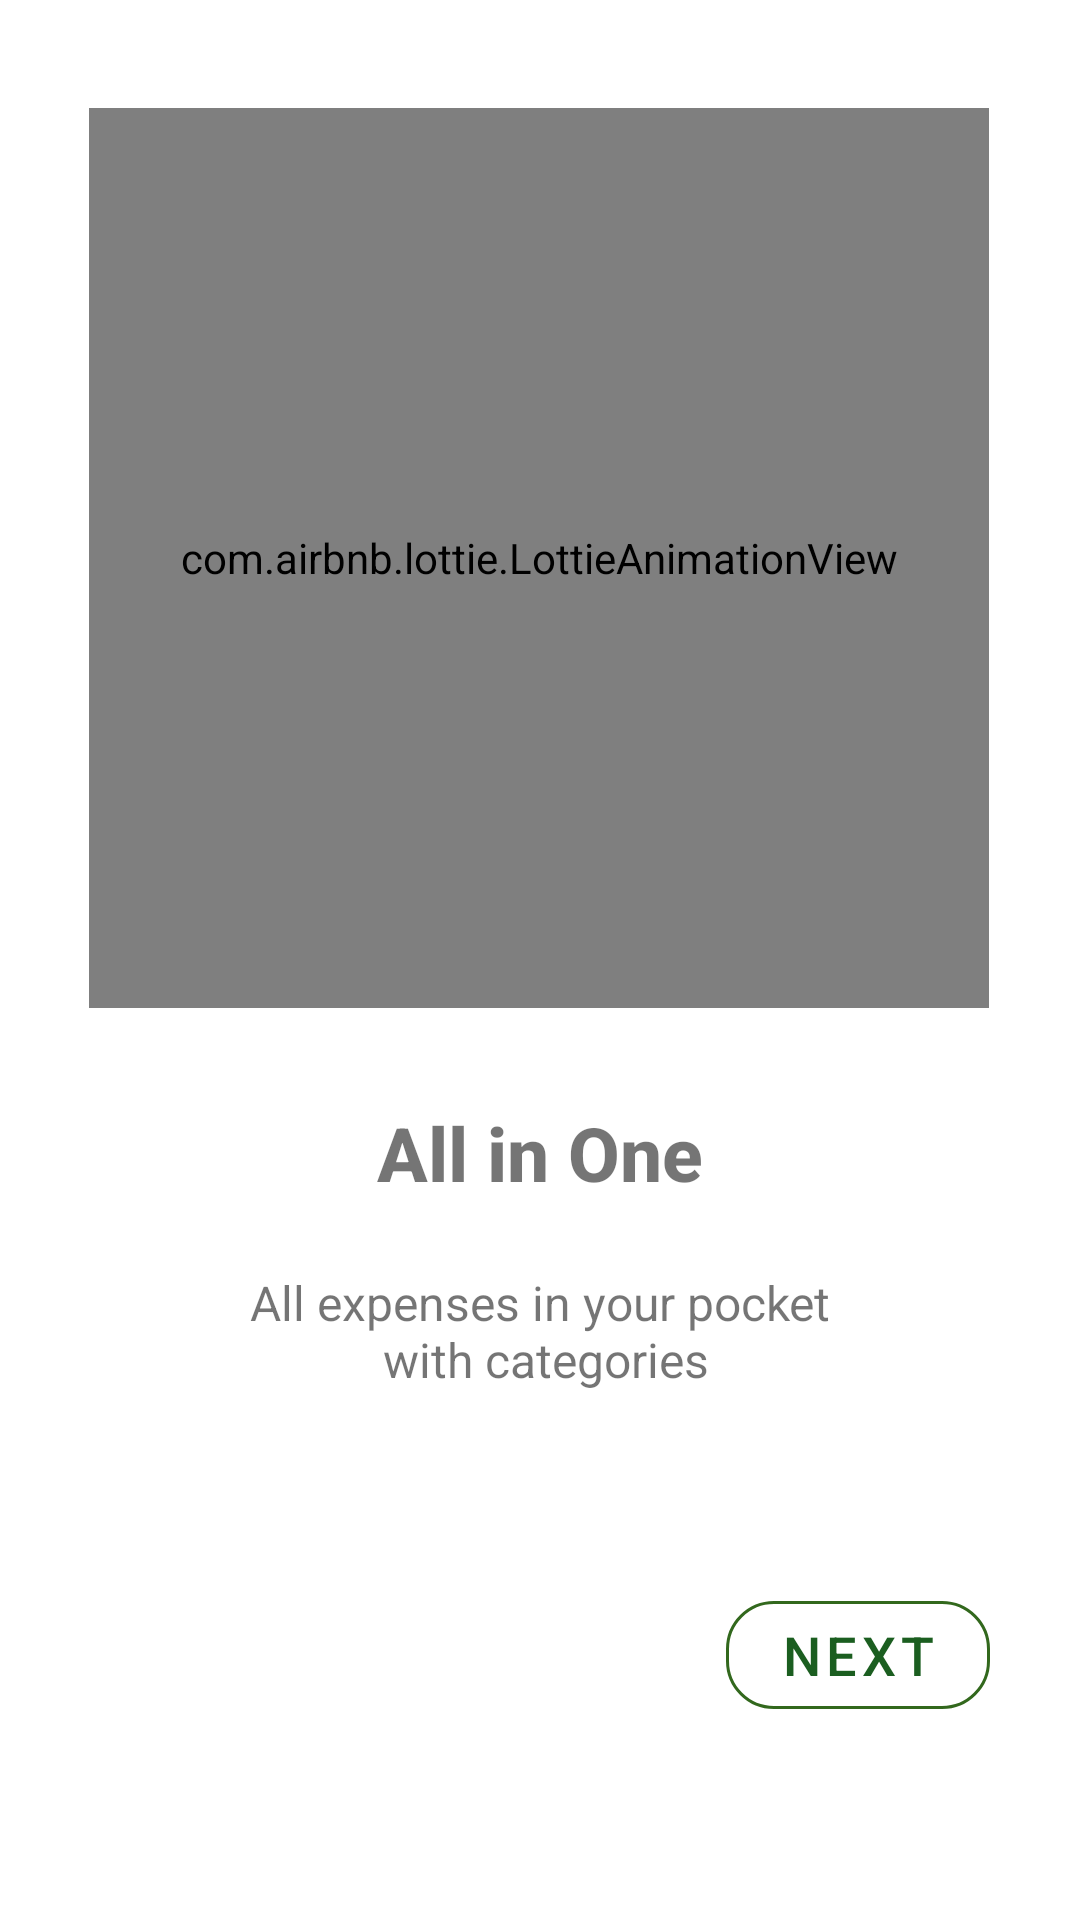

Here is an Android app screen rendered from its layout file. Give the layout XML and the strings, colors and styles it references.
<!-- AndroidManifest.xml: application theme Theme.Budgie20 -->
<!-- res/layout/fragment_first_screen.xml -->
<?xml version="1.0" encoding="utf-8"?>
<androidx.constraintlayout.widget.ConstraintLayout xmlns:android="http://schemas.android.com/apk/res/android"
    xmlns:app="http://schemas.android.com/apk/res-auto"
    xmlns:tools="http://schemas.android.com/tools"
    android:layout_width="match_parent"
    android:layout_height="match_parent"
    tools:context=".view.onboarding.screens.FirstScreen">


    <com.airbnb.lottie.LottieAnimationView
        android:id="@+id/iv_first_sc"
        android:layout_width="300dp"
        android:layout_height="300dp"
        app:layout_constraintBottom_toTopOf="@+id/glFirst"
        app:layout_constraintEnd_toEndOf="parent"
        app:layout_constraintHorizontal_bias="0.495"
        app:layout_constraintStart_toStartOf="parent"
        app:layout_constraintTop_toTopOf="parent"
        app:layout_constraintVertical_bias="0.429"
        app:lottie_autoPlay="true"
        app:lottie_loop="true"
        app:lottie_rawRes="@raw/all2" />

    <androidx.constraintlayout.widget.Guideline
        android:id="@+id/glFirst"
        android:layout_width="wrap_content"
        android:layout_height="wrap_content"
        android:orientation="horizontal"
        app:layout_constraintGuide_percent="0.6" />

    <TextView
        android:id="@+id/tv_first_sc_head"
        android:layout_width="wrap_content"
        android:layout_height="wrap_content"
        android:fontFamily="sans-serif-medium"
        android:text="@string/all_in_one"
        android:textAlignment="center"
        android:textSize="25sp"
        android:textStyle="bold"
        app:layout_constraintBottom_toTopOf="@+id/glFirst"
        app:layout_constraintEnd_toEndOf="parent"
        app:layout_constraintStart_toStartOf="parent"
        app:layout_constraintTop_toTopOf="@+id/glFirst"
        app:layout_constraintVertical_bias="0.686" />

    <TextView
        android:id="@+id/tv_first_sc_desc"
        android:layout_width="wrap_content"
        android:layout_height="wrap_content"
        android:text="@string/aio_desc"
        android:textAlignment="center"
        android:textSize="16sp"
        app:layout_constraintBottom_toTopOf="@+id/bt_first_sc_next"
        app:layout_constraintEnd_toEndOf="parent"
        app:layout_constraintStart_toStartOf="parent"
        app:layout_constraintTop_toBottomOf="@+id/glFirst"
        app:layout_constraintVertical_bias="0.241" />

    <com.google.android.material.button.MaterialButton
        android:id="@+id/bt_first_sc_next"
        style="@style/buttonStyles"
        android:layout_width="wrap_content"
        android:layout_height="wrap_content"
        android:layout_marginTop="24dp"
        android:layout_marginEnd="30dp"
        android:layout_marginBottom="25dp"
        android:text="@string/next"
        android:textSize="18sp"
        app:layout_constraintBottom_toBottomOf="parent"
        app:layout_constraintEnd_toEndOf="parent"
        app:layout_constraintTop_toBottomOf="@+id/tv_first_sc_desc" />

</androidx.constraintlayout.widget.ConstraintLayout>
<!-- resources referenced by this layout -->
<resources>
  <string name="aio_desc">All expenses in your pocket\n with categories</string>
  <string name="all_in_one">All in One</string>
  <string name="next">Next</string>
  <style name="buttonStyles" parent="@style/Widget.MaterialComponents.Button.OutlinedButton">
          <item name="strokeColor">#32681d</item>
          <item name="elevation">8dp</item>
          <item name="cornerRadius">16dp</item>
      </style>
  <style name="Theme.Budgie20" parent="Theme.MaterialComponents.DayNight.DarkActionBar">
          
          <item name="colorPrimary">@color/green_dark</item>
          <item name="colorPrimaryVariant">@color/green</item>
          <item name="colorOnPrimary">@color/white</item>
          
          <item name="colorSecondary">@color/green_dark</item>
          <item name="colorSecondaryVariant">@color/green_light</item>
          <item name="colorOnSecondary">@color/white</item>
          
          <item name="android:statusBarColor" tools:targetApi="l">?attr/colorPrimaryVariant</item>
          
      </style>
  <color name="green_dark">#1B5E20</color>
  <color name="green">#2E7D32</color>
  <color name="white">#FFFFFFFF</color>
  <color name="green_light">#7CB342</color>
</resources>
